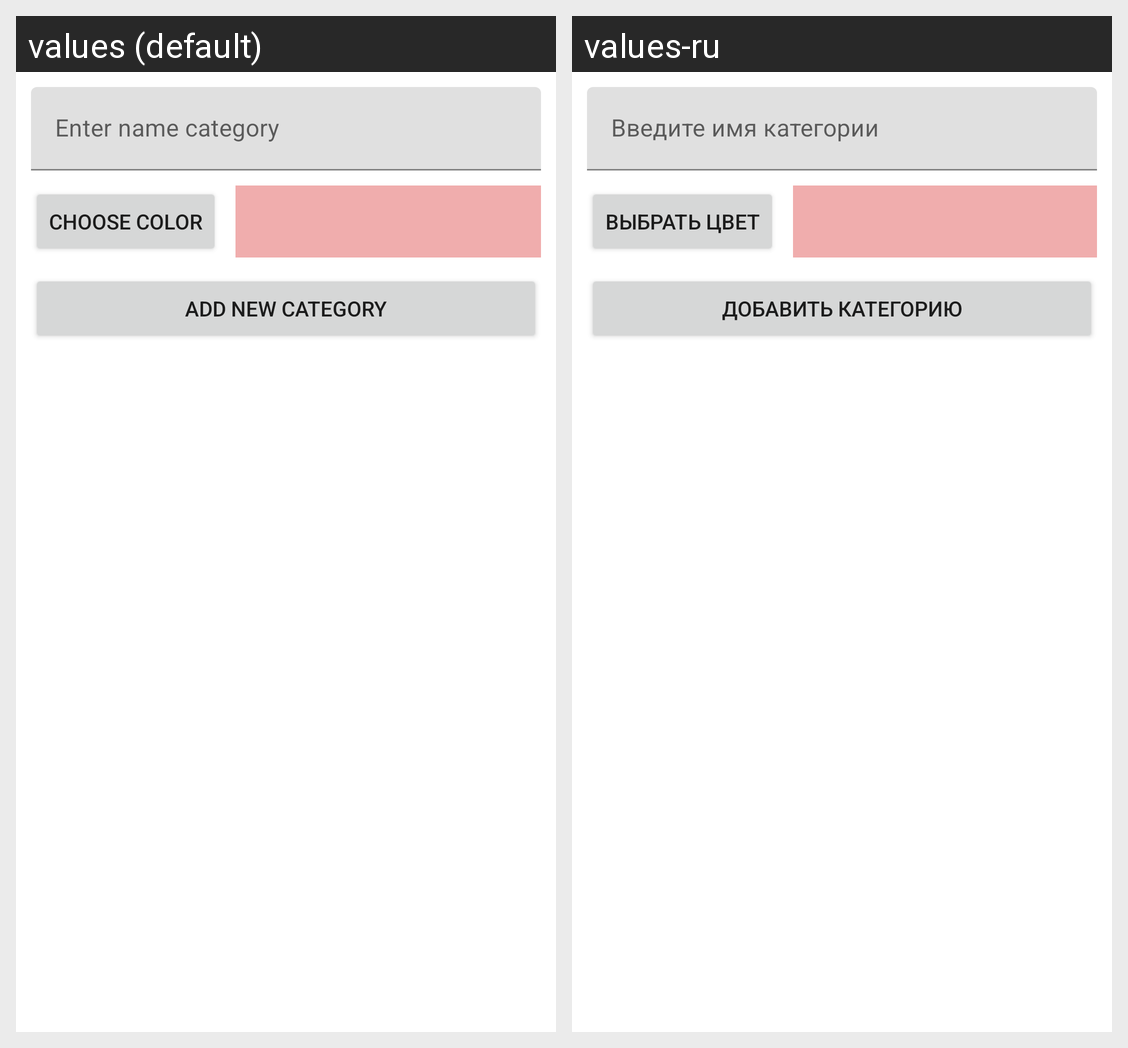

Locale-by-locale string values for the Android screen shown in this grid:
Android screen res/layout/fragment_add_new_category.xml rendered under 2 locales, left to right: values (default), values-ru. Device: Nexus 5 (rendered at 1080×1920; each locale shown at half size, 540×960, under a caption strip naming it); theme Theme.My_expenses.
Strings drawn on this screen, with the default value and each locale's value (text and hints the layout hard-codes, and strings that could not be matched under every locale, appear in the picture but are not listed):

label_hint_category
  values: Enter name category
  values-ru: Введите имя категории

choose_color_add_category
  values: Сhoose color
  values-ru: Выбрать цвет

add_new_category_button
  values: Add new category
  values-ru: Добавить категорию
